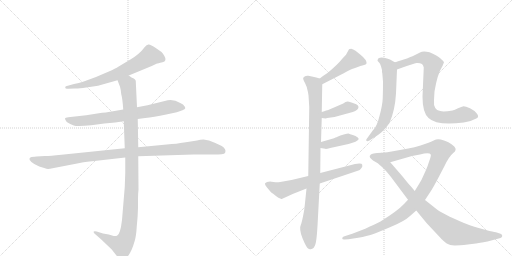
t = 0.00 s
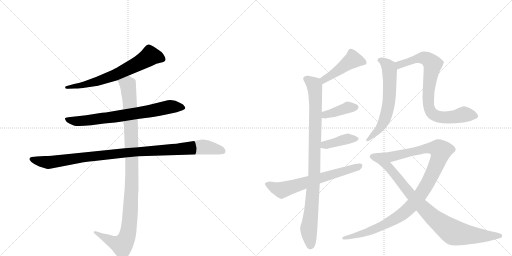
t = 2.22 s
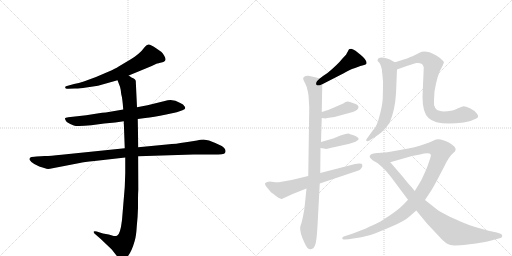
t = 4.45 s
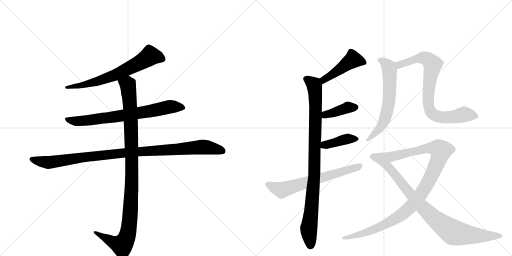
t = 6.67 s
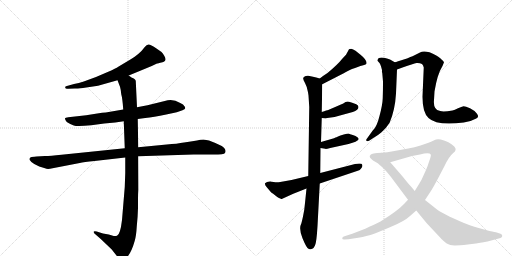
t = 8.89 s
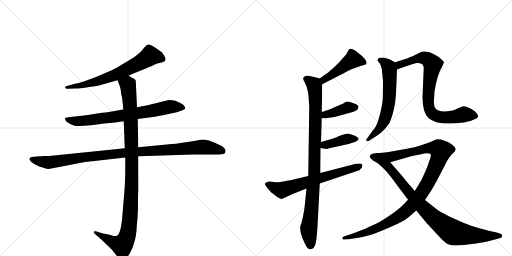
t = 11.11 s

The animated SVG that drew these frames (rendered in a browser with its animation timeline set to each time). Animation: 13 CSS @keyframes rules; one cycle of 11.11 s.

<svg version="1.1" viewBox="0 0 2048 1024" xmlns="http://www.w3.org/2000/svg">
  <g stroke="lightgray" stroke-dasharray="1,1" stroke-width="1" transform="scale(4, 4)">
    <line x1="0" y1="0" x2="256" y2="256"></line>
    <line x1="256" y1="0" x2="0" y2="256"></line>
    <line x1="128" y1="0" x2="128" y2="256"></line>
    <line x1="0" y1="128" x2="256" y2="128"></line>
    <line x1="256" y1="0" x2="512" y2="256"></line>
    <line x1="512" y1="0" x2="256" y2="256"></line>
    <line x1="384" y1="0" x2="384" y2="256"></line>
    <line x1="256" y1="128" x2="512" y2="128"></line>
  </g>
<g transform="scale(1, -1) translate(0, -850)">
   <style type="text/css">
    @keyframes keyframes0 {
      from {
       stroke: black;
       stroke-dashoffset: 664;
       stroke-width: 128;
       }
       68% {
       animation-timing-function: step-end;
       stroke: black;
       stroke-dashoffset: 0;
       stroke-width: 128;
       }
       to {
       stroke: black;
       stroke-width: 1024;
       }
       }
       #make-me-a-hanzi-animation-0 {
         animation: keyframes0 0.790365s both;
         animation-delay: 0.000000s;
         animation-timing-function: linear;
       }
    @keyframes keyframes1 {
      from {
       stroke: black;
       stroke-dashoffset: 728;
       stroke-width: 128;
       }
       70% {
       animation-timing-function: step-end;
       stroke: black;
       stroke-dashoffset: 0;
       stroke-width: 128;
       }
       to {
       stroke: black;
       stroke-width: 1024;
       }
       }
       #make-me-a-hanzi-animation-1 {
         animation: keyframes1 0.842448s both;
         animation-delay: 0.790365s;
         animation-timing-function: linear;
       }
    @keyframes keyframes2 {
      from {
       stroke: black;
       stroke-dashoffset: 1021;
       stroke-width: 128;
       }
       77% {
       animation-timing-function: step-end;
       stroke: black;
       stroke-dashoffset: 0;
       stroke-width: 128;
       }
       to {
       stroke: black;
       stroke-width: 1024;
       }
       }
       #make-me-a-hanzi-animation-2 {
         animation: keyframes2 1.080892s both;
         animation-delay: 1.632812s;
         animation-timing-function: linear;
       }
    @keyframes keyframes3 {
      from {
       stroke: black;
       stroke-dashoffset: 1060;
       stroke-width: 128;
       }
       78% {
       animation-timing-function: step-end;
       stroke: black;
       stroke-dashoffset: 0;
       stroke-width: 128;
       }
       to {
       stroke: black;
       stroke-width: 1024;
       }
       }
       #make-me-a-hanzi-animation-3 {
         animation: keyframes3 1.112630s both;
         animation-delay: 2.713704s;
         animation-timing-function: linear;
       }
    @keyframes keyframes4 {
      from {
       stroke: black;
       stroke-dashoffset: 452;
       stroke-width: 128;
       }
       60% {
       animation-timing-function: step-end;
       stroke: black;
       stroke-dashoffset: 0;
       stroke-width: 128;
       }
       to {
       stroke: black;
       stroke-width: 1024;
       }
       }
       #make-me-a-hanzi-animation-4 {
         animation: keyframes4 0.617839s both;
         animation-delay: 3.826335s;
         animation-timing-function: linear;
       }
    @keyframes keyframes5 {
      from {
       stroke: black;
       stroke-dashoffset: 943;
       stroke-width: 128;
       }
       75% {
       animation-timing-function: step-end;
       stroke: black;
       stroke-dashoffset: 0;
       stroke-width: 128;
       }
       to {
       stroke: black;
       stroke-width: 1024;
       }
       }
       #make-me-a-hanzi-animation-5 {
         animation: keyframes5 1.017415s both;
         animation-delay: 4.444173s;
         animation-timing-function: linear;
       }
    @keyframes keyframes6 {
      from {
       stroke: black;
       stroke-dashoffset: 392;
       stroke-width: 128;
       }
       56% {
       animation-timing-function: step-end;
       stroke: black;
       stroke-dashoffset: 0;
       stroke-width: 128;
       }
       to {
       stroke: black;
       stroke-width: 1024;
       }
       }
       #make-me-a-hanzi-animation-6 {
         animation: keyframes6 0.569010s both;
         animation-delay: 5.461589s;
         animation-timing-function: linear;
       }
    @keyframes keyframes7 {
      from {
       stroke: black;
       stroke-dashoffset: 394;
       stroke-width: 128;
       }
       56% {
       animation-timing-function: step-end;
       stroke: black;
       stroke-dashoffset: 0;
       stroke-width: 128;
       }
       to {
       stroke: black;
       stroke-width: 1024;
       }
       }
       #make-me-a-hanzi-animation-7 {
         animation: keyframes7 0.570638s both;
         animation-delay: 6.030599s;
         animation-timing-function: linear;
       }
    @keyframes keyframes8 {
      from {
       stroke: black;
       stroke-dashoffset: 649;
       stroke-width: 128;
       }
       68% {
       animation-timing-function: step-end;
       stroke: black;
       stroke-dashoffset: 0;
       stroke-width: 128;
       }
       to {
       stroke: black;
       stroke-width: 1024;
       }
       }
       #make-me-a-hanzi-animation-8 {
         animation: keyframes8 0.778158s both;
         animation-delay: 6.601237s;
         animation-timing-function: linear;
       }
    @keyframes keyframes9 {
      from {
       stroke: black;
       stroke-dashoffset: 619;
       stroke-width: 128;
       }
       67% {
       animation-timing-function: step-end;
       stroke: black;
       stroke-dashoffset: 0;
       stroke-width: 128;
       }
       to {
       stroke: black;
       stroke-width: 1024;
       }
       }
       #make-me-a-hanzi-animation-9 {
         animation: keyframes9 0.753743s both;
         animation-delay: 7.379395s;
         animation-timing-function: linear;
       }
    @keyframes keyframes10 {
      from {
       stroke: black;
       stroke-dashoffset: 795;
       stroke-width: 128;
       }
       72% {
       animation-timing-function: step-end;
       stroke: black;
       stroke-dashoffset: 0;
       stroke-width: 128;
       }
       to {
       stroke: black;
       stroke-width: 1024;
       }
       }
       #make-me-a-hanzi-animation-10 {
         animation: keyframes10 0.896973s both;
         animation-delay: 8.133138s;
         animation-timing-function: linear;
       }
    @keyframes keyframes11 {
      from {
       stroke: black;
       stroke-dashoffset: 1050;
       stroke-width: 128;
       }
       77% {
       animation-timing-function: step-end;
       stroke: black;
       stroke-dashoffset: 0;
       stroke-width: 128;
       }
       to {
       stroke: black;
       stroke-width: 1024;
       }
       }
       #make-me-a-hanzi-animation-11 {
         animation: keyframes11 1.104492s both;
         animation-delay: 9.030111s;
         animation-timing-function: linear;
       }
    @keyframes keyframes12 {
      from {
       stroke: black;
       stroke-dashoffset: 894;
       stroke-width: 128;
       }
       74% {
       animation-timing-function: step-end;
       stroke: black;
       stroke-dashoffset: 0;
       stroke-width: 128;
       }
       to {
       stroke: black;
       stroke-width: 1024;
       }
       }
       #make-me-a-hanzi-animation-12 {
         animation: keyframes12 0.977539s both;
         animation-delay: 10.134603s;
         animation-timing-function: linear;
       }
</style>
<path d="M 515 548 L 607 586 L 628 596 Q 630 596 650 601 Q 670 606 657 627 Q 651 637 646 642 L 623 658 Q 603 671 595 672 Q 587 673 579 662 Q 558 633 520 611 L 473 583 Q 464 577 433 563 L 384 542 L 335 524 Q 315 517 296 514 L 264 505 Q 259 502 261 500 Q 261 493 273 495 L 299 496 Q 312 495 345 500 L 392 507 L 470 529 L 515 548 Z" fill="lightgray"></path> 
<path d="M 551 374 L 581 378 Q 613 381 665 392 L 707 401 L 730 409 Q 740 414 741 417 Q 741 422 737 426 Q 735 432 721 438 Q 690 458 659 446 L 590 429 L 548 421 L 493 412 L 423 400 Q 411 400 389 396 L 345 389 L 273 381 Q 261 380 260 377 Q 259 373 267 362 Q 281 353 295 348 Q 309 343 365 349 L 417 356 L 461 360 L 495 365 L 551 374 Z" fill="lightgray"></path> 
<path d="M 180 226 L 146 224 Q 139 224 126 222 Q 115 219 119 210 Q 124 201 137 194 L 157 184 L 180 177 Q 188 173 200 175 L 319 198 Q 334 202 378 206 L 501 220 L 553 225 L 774 232 L 851 232 Q 876 232 887 233 Q 899 234 901 240 Q 906 254 887 266 Q 861 279 836 288 L 814 292 Q 801 292 788 288 Q 764 285 736 280 Q 709 275 667 272 L 553 261 L 499 257 L 246 231 Q 201 226 180 226 Z" fill="lightgray"></path> 
<path d="M 501 220 L 501 158 L 499 102 L 488 -30 Q 481 -89 468 -93 Q 462 -95 455 -94 L 435 -88 L 412 -84 L 387 -76 Q 378 -73 375 -76 Q 373 -80 380 -86 L 403 -106 L 447 -148 L 469 -176 Q 481 -189 487 -189 Q 493 -190 505 -182 Q 525 -163 539 -113 Q 545 -92 547 -56 Q 551 -19 552 18 L 552 54 Q 552 75 554 91 L 553 225 L 553 261 L 551 374 L 548 421 L 543 527 Q 541 533 535 536 L 526 540 L 515 548 C 489 563 459 557 470 529 L 480 503 Q 484 489 485 473 Q 490 456 493 412 L 495 365 L 499 257 L 501 220 Z" fill="lightgray"></path> 
<path d="M 1289 513 L 1373 556 Q 1396 569 1408 574 Q 1421 578 1431 582 Q 1441 586 1453 589 Q 1465 592 1466 596 Q 1468 610 1442 631 L 1422 647 Q 1412 654 1405 655 Q 1398 655 1396 653 L 1384 631 L 1369 615 Q 1352 593 1310 558 Q 1294 548 1279 536 C 1255 518 1262 499 1289 513 Z" fill="lightgray"></path> 
<path d="M 1287 402 L 1289 513 C 1289 533 1289 533 1279 536 L 1265 540 Q 1246 545 1233 547 Q 1220 549 1213 539 Q 1211 534 1220 518 Q 1229 502 1232 481 L 1234 468 L 1237 422 L 1233 146 L 1226 96 L 1220 38 Q 1218 11 1212 -16 Q 1206 -43 1204 -47 Q 1195 -65 1210 -103 Q 1226 -142 1234 -145 Q 1242 -148 1243 -147 L 1249 -145 Q 1255 -143 1260 -132 Q 1266 -121 1270 -54 L 1279 116 L 1281 158 L 1282 258 L 1284 282 L 1287 378 L 1287 402 Z" fill="lightgray"></path> 
<path d="M 1309 378 L 1338 382 L 1411 402 Q 1434 410 1434 422 Q 1434 428 1425 433 Q 1407 440 1396 443 Q 1385 446 1373 436 L 1313 410 Q 1309 410 1287 402 C 1259 392 1257 382 1287 378 L 1303 376 Q 1305 378 1309 378 Z" fill="lightgray"></path> 
<path d="M 1282 258 L 1301 255 Q 1302 253 1321 258 L 1394 274 L 1410 279 Q 1425 284 1428 287 Q 1439 293 1431 300 Q 1423 307 1411 310 Q 1399 313 1394 316 Q 1390 316 1375 312 Q 1360 308 1352 304 Q 1345 300 1342 300 L 1336 297 L 1284 282 C 1255 274 1252 263 1282 258 Z" fill="lightgray"></path> 
<path d="M 1233 146 L 1166 130 L 1121 122 Q 1107 120 1095 122 Q 1083 123 1081 124 Q 1066 124 1060 117 Q 1058 111 1068 100 L 1084 81 Q 1086 80 1109 62 Q 1124 54 1127 54 L 1173 75 L 1226 96 L 1279 116 L 1431 167 Q 1440 169 1445 177 Q 1451 183 1449 191 Q 1448 199 1420 194 L 1281 158 L 1233 146 Z" fill="lightgray"></path> 
<path d="M 1579 601 L 1560 612 L 1548 616 Q 1536 620 1525 620 Q 1514 619 1512 615 L 1510 607 L 1517 599 Q 1523 592 1528 570 Q 1527 562 1529 558 L 1532 524 Q 1532 486 1531 458 Q 1530 430 1518 386 Q 1507 341 1491 328 L 1468 296 Q 1464 292 1465 288 Q 1467 283 1478 288 L 1493 298 Q 1510 307 1526 321 Q 1542 334 1558 358 Q 1580 408 1584 476 L 1588 572 C 1589 595 1589 595 1579 601 Z" fill="lightgray"></path> 
<path d="M 1588 572 L 1610 580 Q 1654 596 1666 598 Q 1679 599 1688 594 Q 1693 590 1695 580 L 1690 463 Q 1690 400 1714 378 Q 1747 346 1855 360 Q 1882 363 1905 376 Q 1918 381 1908 395 Q 1899 408 1880 417 Q 1862 425 1854 425 Q 1847 424 1832 417 Q 1818 410 1810 408 Q 1773 402 1761 406 Q 1747 407 1741 418 Q 1734 429 1736 450 L 1738 484 Q 1749 553 1770 586 L 1776 601 Q 1775 605 1761 617 Q 1747 629 1718 641 Q 1692 648 1680 640 L 1650 625 Q 1644 624 1628 616 L 1615 612 Q 1588 603 1579 601 C 1550 593 1560 562 1588 572 Z" fill="lightgray"></path> 
<path d="M 1700 50 L 1721 82 Q 1732 98 1754 140 L 1778 186 Q 1796 224 1813 238 Q 1830 251 1817 264 Q 1797 284 1763 292 Q 1752 295 1744 292 Q 1736 288 1714 279 L 1682 268 Q 1658 261 1633 256 L 1572 245 Q 1548 241 1528 239 C 1498 235 1532 193 1561 201 L 1648 226 L 1680 232 Q 1717 243 1723 232 Q 1725 229 1721 217 L 1714 197 Q 1711 185 1698 157 Q 1686 128 1675 112 L 1659 86 L 1632 51 L 1616 34 Q 1591 7 1522 -36 Q 1500 -47 1461 -65 L 1409 -85 L 1375 -96 Q 1369 -97 1369 -104 Q 1369 -109 1379 -108 L 1394 -107 L 1433 -101 Q 1470 -94 1488 -88 Q 1506 -82 1562 -58 Q 1618 -35 1640 -14 L 1665 8 L 1700 50 Z" fill="lightgray"></path> 
<path d="M 1958 -74 L 1911 -61 Q 1875 -50 1856 -42 Q 1769 -5 1743 16 L 1700 50 L 1659 86 L 1644 104 Q 1634 114 1612 142 L 1561 201 C 1541 224 1528 239 1528 239 L 1508 238 Q 1492 236 1487 234 Q 1482 232 1479 226 Q 1477 220 1492 208 L 1511 197 L 1527 183 Q 1543 169 1564 142 L 1632 51 L 1665 8 L 1707 -43 L 1766 -106 Q 1787 -127 1801 -130 Q 1816 -134 1871 -128 L 1904 -124 Q 1942 -118 1950 -116 L 2002 -102 Q 2008 -100 2009 -94 Q 2010 -88 2002 -85 L 1987 -80 Q 1982 -78 1958 -74 Z" fill="lightgray"></path> 
      <clipPath id="make-me-a-hanzi-clip-0">
      <path d="M 515 548 L 607 586 L 628 596 Q 630 596 650 601 Q 670 606 657 627 Q 651 637 646 642 L 623 658 Q 603 671 595 672 Q 587 673 579 662 Q 558 633 520 611 L 473 583 Q 464 577 433 563 L 384 542 L 335 524 Q 315 517 296 514 L 264 505 Q 259 502 261 500 Q 261 493 273 495 L 299 496 Q 312 495 345 500 L 392 507 L 470 529 L 515 548 Z" fill="lightgray"></path>
      </clipPath>
      <path clip-path="url(#make-me-a-hanzi-clip-0)" d="M 648 615 L 600 626 L 550 594 L 432 539 L 351 514 L 268 499 " fill="none" id="make-me-a-hanzi-animation-0" stroke-dasharray="536 1072" stroke-linecap="round"></path>

      <clipPath id="make-me-a-hanzi-clip-1">
      <path d="M 551 374 L 581 378 Q 613 381 665 392 L 707 401 L 730 409 Q 740 414 741 417 Q 741 422 737 426 Q 735 432 721 438 Q 690 458 659 446 L 590 429 L 548 421 L 493 412 L 423 400 Q 411 400 389 396 L 345 389 L 273 381 Q 261 380 260 377 Q 259 373 267 362 Q 281 353 295 348 Q 309 343 365 349 L 417 356 L 461 360 L 495 365 L 551 374 Z" fill="lightgray"></path>
      </clipPath>
      <path clip-path="url(#make-me-a-hanzi-clip-1)" d="M 268 376 L 280 368 L 334 366 L 595 404 L 680 423 L 732 418 " fill="none" id="make-me-a-hanzi-animation-1" stroke-dasharray="600 1200" stroke-linecap="round"></path>

      <clipPath id="make-me-a-hanzi-clip-2">
      <path d="M 180 226 L 146 224 Q 139 224 126 222 Q 115 219 119 210 Q 124 201 137 194 L 157 184 L 180 177 Q 188 173 200 175 L 319 198 Q 334 202 378 206 L 501 220 L 553 225 L 774 232 L 851 232 Q 876 232 887 233 Q 899 234 901 240 Q 906 254 887 266 Q 861 279 836 288 L 814 292 Q 801 292 788 288 Q 764 285 736 280 Q 709 275 667 272 L 553 261 L 499 257 L 246 231 Q 201 226 180 226 Z" fill="lightgray"></path>
      </clipPath>
      <path clip-path="url(#make-me-a-hanzi-clip-2)" d="M 130 212 L 191 200 L 476 236 L 810 262 L 889 246 " fill="none" id="make-me-a-hanzi-animation-2" stroke-dasharray="893 1786" stroke-linecap="round"></path>

      <clipPath id="make-me-a-hanzi-clip-3">
      <path d="M 501 220 L 501 158 L 499 102 L 488 -30 Q 481 -89 468 -93 Q 462 -95 455 -94 L 435 -88 L 412 -84 L 387 -76 Q 378 -73 375 -76 Q 373 -80 380 -86 L 403 -106 L 447 -148 L 469 -176 Q 481 -189 487 -189 Q 493 -190 505 -182 Q 525 -163 539 -113 Q 545 -92 547 -56 Q 551 -19 552 18 L 552 54 Q 552 75 554 91 L 553 225 L 553 261 L 551 374 L 548 421 L 543 527 Q 541 533 535 536 L 526 540 L 515 548 C 489 563 459 557 470 529 L 480 503 Q 484 489 485 473 Q 490 456 493 412 L 495 365 L 499 257 L 501 220 Z" fill="lightgray"></path>
      </clipPath>
      <path clip-path="url(#make-me-a-hanzi-clip-3)" d="M 478 525 L 511 511 L 523 380 L 528 143 L 513 -77 L 502 -112 L 488 -131 L 381 -79 " fill="none" id="make-me-a-hanzi-animation-3" stroke-dasharray="932 1864" stroke-linecap="round"></path>

      <clipPath id="make-me-a-hanzi-clip-4">
      <path d="M 1289 513 L 1373 556 Q 1396 569 1408 574 Q 1421 578 1431 582 Q 1441 586 1453 589 Q 1465 592 1466 596 Q 1468 610 1442 631 L 1422 647 Q 1412 654 1405 655 Q 1398 655 1396 653 L 1384 631 L 1369 615 Q 1352 593 1310 558 Q 1294 548 1279 536 C 1255 518 1262 499 1289 513 Z" fill="lightgray"></path>
      </clipPath>
      <path clip-path="url(#make-me-a-hanzi-clip-4)" d="M 1456 599 L 1412 611 L 1296 532 L 1293 522 " fill="none" id="make-me-a-hanzi-animation-4" stroke-dasharray="324 648" stroke-linecap="round"></path>

      <clipPath id="make-me-a-hanzi-clip-5">
      <path d="M 1287 402 L 1289 513 C 1289 533 1289 533 1279 536 L 1265 540 Q 1246 545 1233 547 Q 1220 549 1213 539 Q 1211 534 1220 518 Q 1229 502 1232 481 L 1234 468 L 1237 422 L 1233 146 L 1226 96 L 1220 38 Q 1218 11 1212 -16 Q 1206 -43 1204 -47 Q 1195 -65 1210 -103 Q 1226 -142 1234 -145 Q 1242 -148 1243 -147 L 1249 -145 Q 1255 -143 1260 -132 Q 1266 -121 1270 -54 L 1279 116 L 1281 158 L 1282 258 L 1284 282 L 1287 378 L 1287 402 Z" fill="lightgray"></path>
      </clipPath>
      <path clip-path="url(#make-me-a-hanzi-clip-5)" d="M 1223 536 L 1259 506 L 1263 426 L 1258 165 L 1235 -71 L 1242 -132 " fill="none" id="make-me-a-hanzi-animation-5" stroke-dasharray="815 1630" stroke-linecap="round"></path>

      <clipPath id="make-me-a-hanzi-clip-6">
      <path d="M 1309 378 L 1338 382 L 1411 402 Q 1434 410 1434 422 Q 1434 428 1425 433 Q 1407 440 1396 443 Q 1385 446 1373 436 L 1313 410 Q 1309 410 1287 402 C 1259 392 1257 382 1287 378 L 1303 376 Q 1305 378 1309 378 Z" fill="lightgray"></path>
      </clipPath>
      <path clip-path="url(#make-me-a-hanzi-clip-6)" d="M 1292 384 L 1390 420 L 1422 421 " fill="none" id="make-me-a-hanzi-animation-6" stroke-dasharray="264 528" stroke-linecap="round"></path>

      <clipPath id="make-me-a-hanzi-clip-7">
      <path d="M 1282 258 L 1301 255 Q 1302 253 1321 258 L 1394 274 L 1410 279 Q 1425 284 1428 287 Q 1439 293 1431 300 Q 1423 307 1411 310 Q 1399 313 1394 316 Q 1390 316 1375 312 Q 1360 308 1352 304 Q 1345 300 1342 300 L 1336 297 L 1284 282 C 1255 274 1252 263 1282 258 Z" fill="lightgray"></path>
      </clipPath>
      <path clip-path="url(#make-me-a-hanzi-clip-7)" d="M 1288 264 L 1386 294 L 1421 295 " fill="none" id="make-me-a-hanzi-animation-7" stroke-dasharray="266 532" stroke-linecap="round"></path>

      <clipPath id="make-me-a-hanzi-clip-8">
      <path d="M 1233 146 L 1166 130 L 1121 122 Q 1107 120 1095 122 Q 1083 123 1081 124 Q 1066 124 1060 117 Q 1058 111 1068 100 L 1084 81 Q 1086 80 1109 62 Q 1124 54 1127 54 L 1173 75 L 1226 96 L 1279 116 L 1431 167 Q 1440 169 1445 177 Q 1451 183 1449 191 Q 1448 199 1420 194 L 1281 158 L 1233 146 Z" fill="lightgray"></path>
      </clipPath>
      <path clip-path="url(#make-me-a-hanzi-clip-8)" d="M 1067 114 L 1126 90 L 1441 186 " fill="none" id="make-me-a-hanzi-animation-8" stroke-dasharray="521 1042" stroke-linecap="round"></path>

      <clipPath id="make-me-a-hanzi-clip-9">
      <path d="M 1579 601 L 1560 612 L 1548 616 Q 1536 620 1525 620 Q 1514 619 1512 615 L 1510 607 L 1517 599 Q 1523 592 1528 570 Q 1527 562 1529 558 L 1532 524 Q 1532 486 1531 458 Q 1530 430 1518 386 Q 1507 341 1491 328 L 1468 296 Q 1464 292 1465 288 Q 1467 283 1478 288 L 1493 298 Q 1510 307 1526 321 Q 1542 334 1558 358 Q 1580 408 1584 476 L 1588 572 C 1589 595 1589 595 1579 601 Z" fill="lightgray"></path>
      </clipPath>
      <path clip-path="url(#make-me-a-hanzi-clip-9)" d="M 1520 609 L 1547 592 L 1558 571 L 1553 425 L 1525 345 L 1472 290 " fill="none" id="make-me-a-hanzi-animation-9" stroke-dasharray="491 982" stroke-linecap="round"></path>

      <clipPath id="make-me-a-hanzi-clip-10">
      <path d="M 1588 572 L 1610 580 Q 1654 596 1666 598 Q 1679 599 1688 594 Q 1693 590 1695 580 L 1690 463 Q 1690 400 1714 378 Q 1747 346 1855 360 Q 1882 363 1905 376 Q 1918 381 1908 395 Q 1899 408 1880 417 Q 1862 425 1854 425 Q 1847 424 1832 417 Q 1818 410 1810 408 Q 1773 402 1761 406 Q 1747 407 1741 418 Q 1734 429 1736 450 L 1738 484 Q 1749 553 1770 586 L 1776 601 Q 1775 605 1761 617 Q 1747 629 1718 641 Q 1692 648 1680 640 L 1650 625 Q 1644 624 1628 616 L 1615 612 Q 1588 603 1579 601 C 1550 593 1560 562 1588 572 Z" fill="lightgray"></path>
      </clipPath>
      <path clip-path="url(#make-me-a-hanzi-clip-10)" d="M 1585 595 L 1600 591 L 1662 614 L 1697 619 L 1730 593 L 1712 454 L 1719 411 L 1738 389 L 1769 380 L 1820 382 L 1857 392 L 1902 386 " fill="none" id="make-me-a-hanzi-animation-10" stroke-dasharray="667 1334" stroke-linecap="round"></path>

      <clipPath id="make-me-a-hanzi-clip-11">
      <path d="M 1700 50 L 1721 82 Q 1732 98 1754 140 L 1778 186 Q 1796 224 1813 238 Q 1830 251 1817 264 Q 1797 284 1763 292 Q 1752 295 1744 292 Q 1736 288 1714 279 L 1682 268 Q 1658 261 1633 256 L 1572 245 Q 1548 241 1528 239 C 1498 235 1532 193 1561 201 L 1648 226 L 1680 232 Q 1717 243 1723 232 Q 1725 229 1721 217 L 1714 197 Q 1711 185 1698 157 Q 1686 128 1675 112 L 1659 86 L 1632 51 L 1616 34 Q 1591 7 1522 -36 Q 1500 -47 1461 -65 L 1409 -85 L 1375 -96 Q 1369 -97 1369 -104 Q 1369 -109 1379 -108 L 1394 -107 L 1433 -101 Q 1470 -94 1488 -88 Q 1506 -82 1562 -58 Q 1618 -35 1640 -14 L 1665 8 L 1700 50 Z" fill="lightgray"></path>
      </clipPath>
      <path clip-path="url(#make-me-a-hanzi-clip-11)" d="M 1535 237 L 1578 225 L 1715 258 L 1745 257 L 1764 247 L 1754 209 L 1711 118 L 1681 70 L 1636 16 L 1592 -19 L 1526 -55 L 1440 -88 L 1375 -103 " fill="none" id="make-me-a-hanzi-animation-11" stroke-dasharray="922 1844" stroke-linecap="round"></path>

      <clipPath id="make-me-a-hanzi-clip-12">
      <path d="M 1958 -74 L 1911 -61 Q 1875 -50 1856 -42 Q 1769 -5 1743 16 L 1700 50 L 1659 86 L 1644 104 Q 1634 114 1612 142 L 1561 201 C 1541 224 1528 239 1528 239 L 1508 238 Q 1492 236 1487 234 Q 1482 232 1479 226 Q 1477 220 1492 208 L 1511 197 L 1527 183 Q 1543 169 1564 142 L 1632 51 L 1665 8 L 1707 -43 L 1766 -106 Q 1787 -127 1801 -130 Q 1816 -134 1871 -128 L 1904 -124 Q 1942 -118 1950 -116 L 2002 -102 Q 2008 -100 2009 -94 Q 2010 -88 2002 -85 L 1987 -80 Q 1982 -78 1958 -74 Z" fill="lightgray"></path>
      </clipPath>
      <path clip-path="url(#make-me-a-hanzi-clip-12)" d="M 1488 225 L 1525 212 L 1700 11 L 1806 -75 L 1839 -85 L 1910 -93 L 2000 -93 " fill="none" id="make-me-a-hanzi-animation-12" stroke-dasharray="766 1532" stroke-linecap="round"></path>

</g>
</svg>
